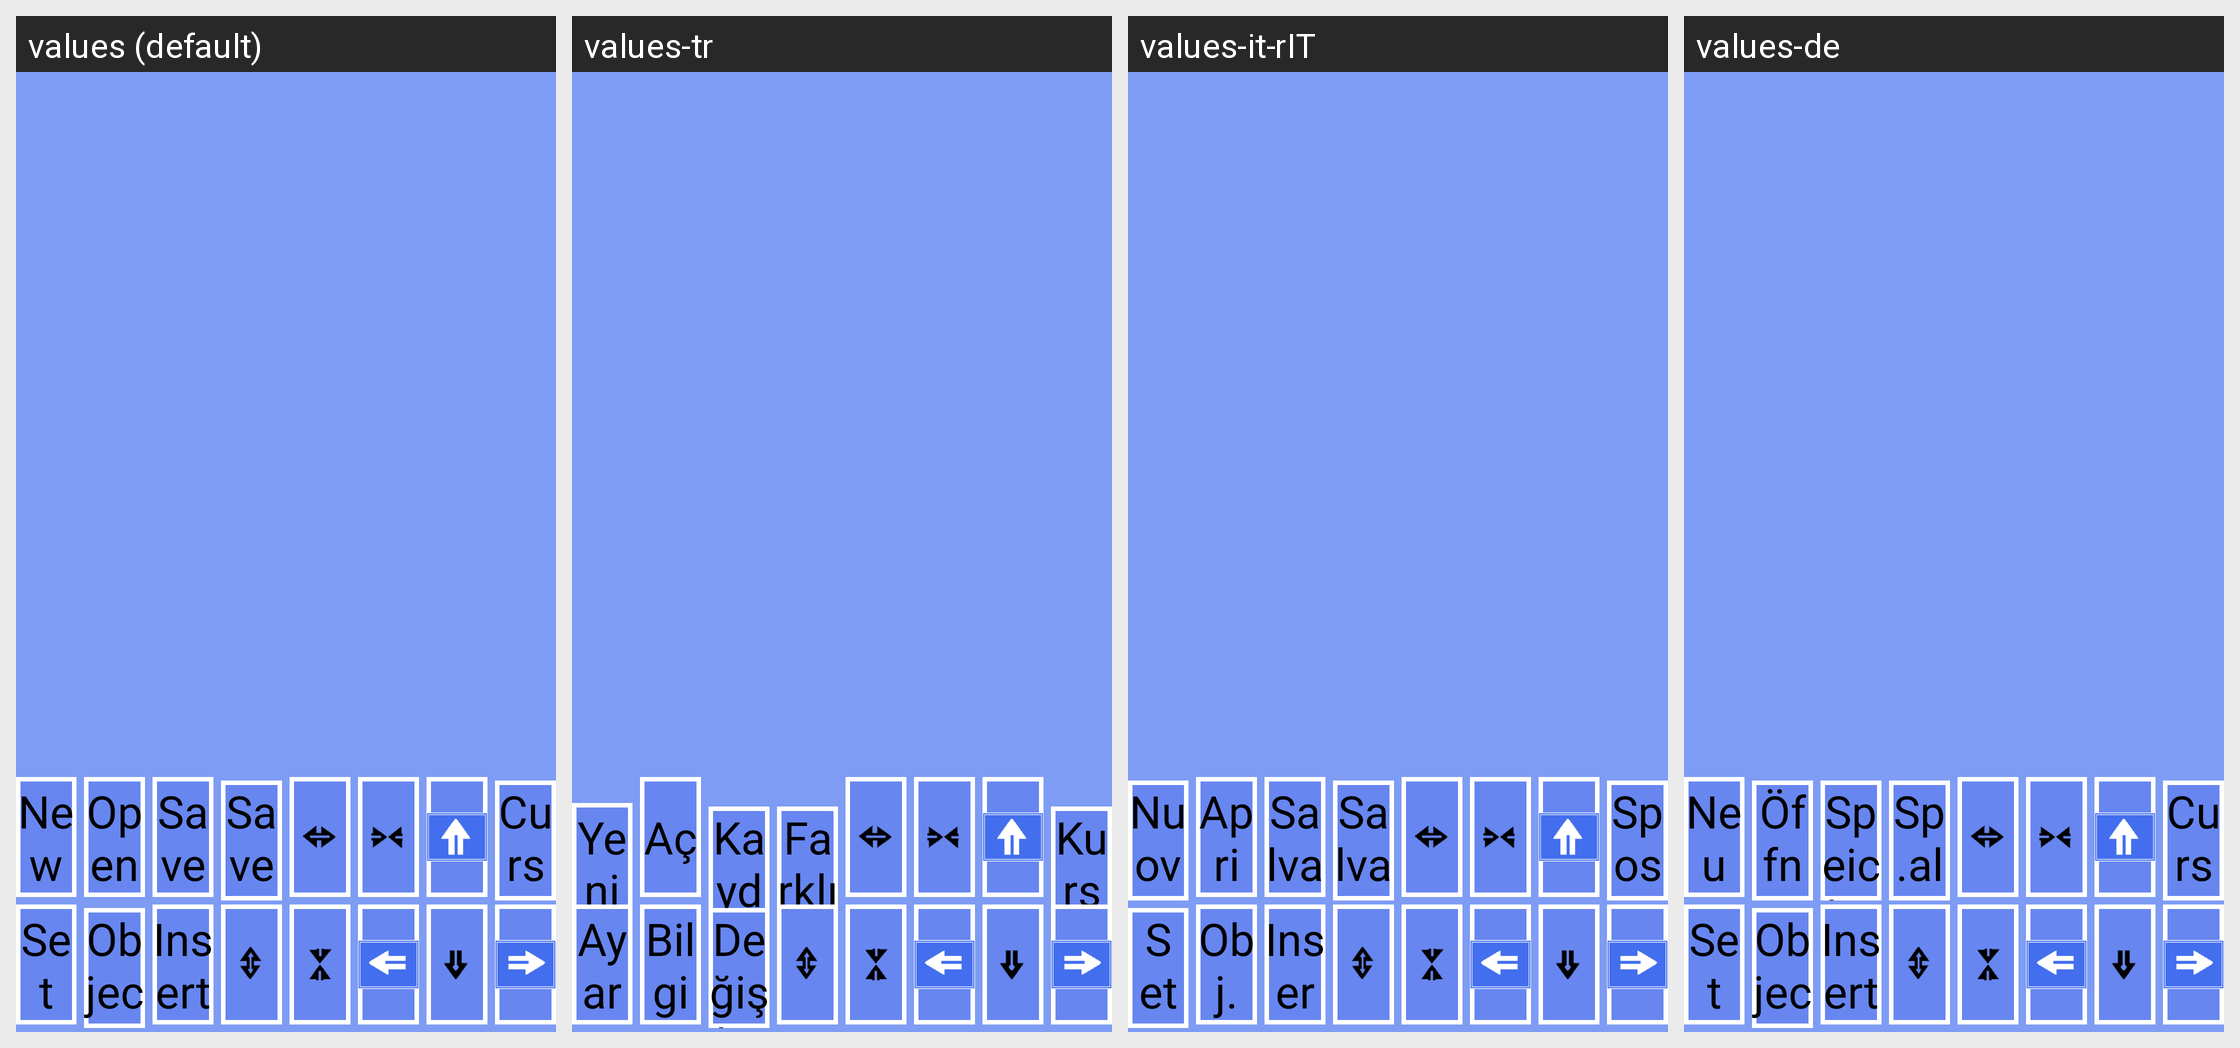

The Android screen above is rendered under several locales of the same app. Produce the string resources it draws, with the default and per-locale values.
Android screen res/layout/edit_small_frame.xml rendered under 4 locales, left to right: values (default), values-tr, values-it-rIT, values-de. Device: Nexus 5 (rendered at 1080×1920; each locale shown at half size, 540×960, under a caption strip naming it); theme android:Theme.NoTitleBar.Fullscreen.
Other locales in the repository, not shown: values-cs-rCZ, values-es, values-fr, values-it, values-ja, values-ko, values-pt-rBR, values-pt-rPT, values-ru-rRU, values-zh, values-zh-rCN, values-zh-rTW.
Strings drawn on this screen, with the default value and each locale's value (text and hints the layout hard-codes, and strings that could not be matched under every locale, appear in the picture but are not listed):

str_btn_new
  values: New
  values-tr: Yeni
  values-it-rIT: Nuovo
  values-de: Neu

str_btn_open
  values: Open
  values-tr: Aç
  values-it-rIT: Apri
  values-de: Öffnen

str_btn_save
  values: Save
  values-tr: Kaydet
  values-it-rIT: Salva
  values-de: Speichern

str_btn_saveas
  values: Save
      as
  values-tr: Farklıkaydet
  values-it-rIT: Salva come
  values-de: Sp.als

cursor
  values: Cursor
  values-tr: Kursor
  values-it-rIT: Sposta
  values-de: Cursor

str_btn_detail
  values: Set
  values-tr: Ayar
  values-it-rIT: Set up
  values-de: Set

strInfoname
  values: Object
  values-tr: Bilgi
  values-it-rIT: Obj.
  values-de: Object

str_edit_btn_insert
  values: Insert
  values-tr: Değişkenler
  values-it-rIT: Inser
  values-de: Insert
